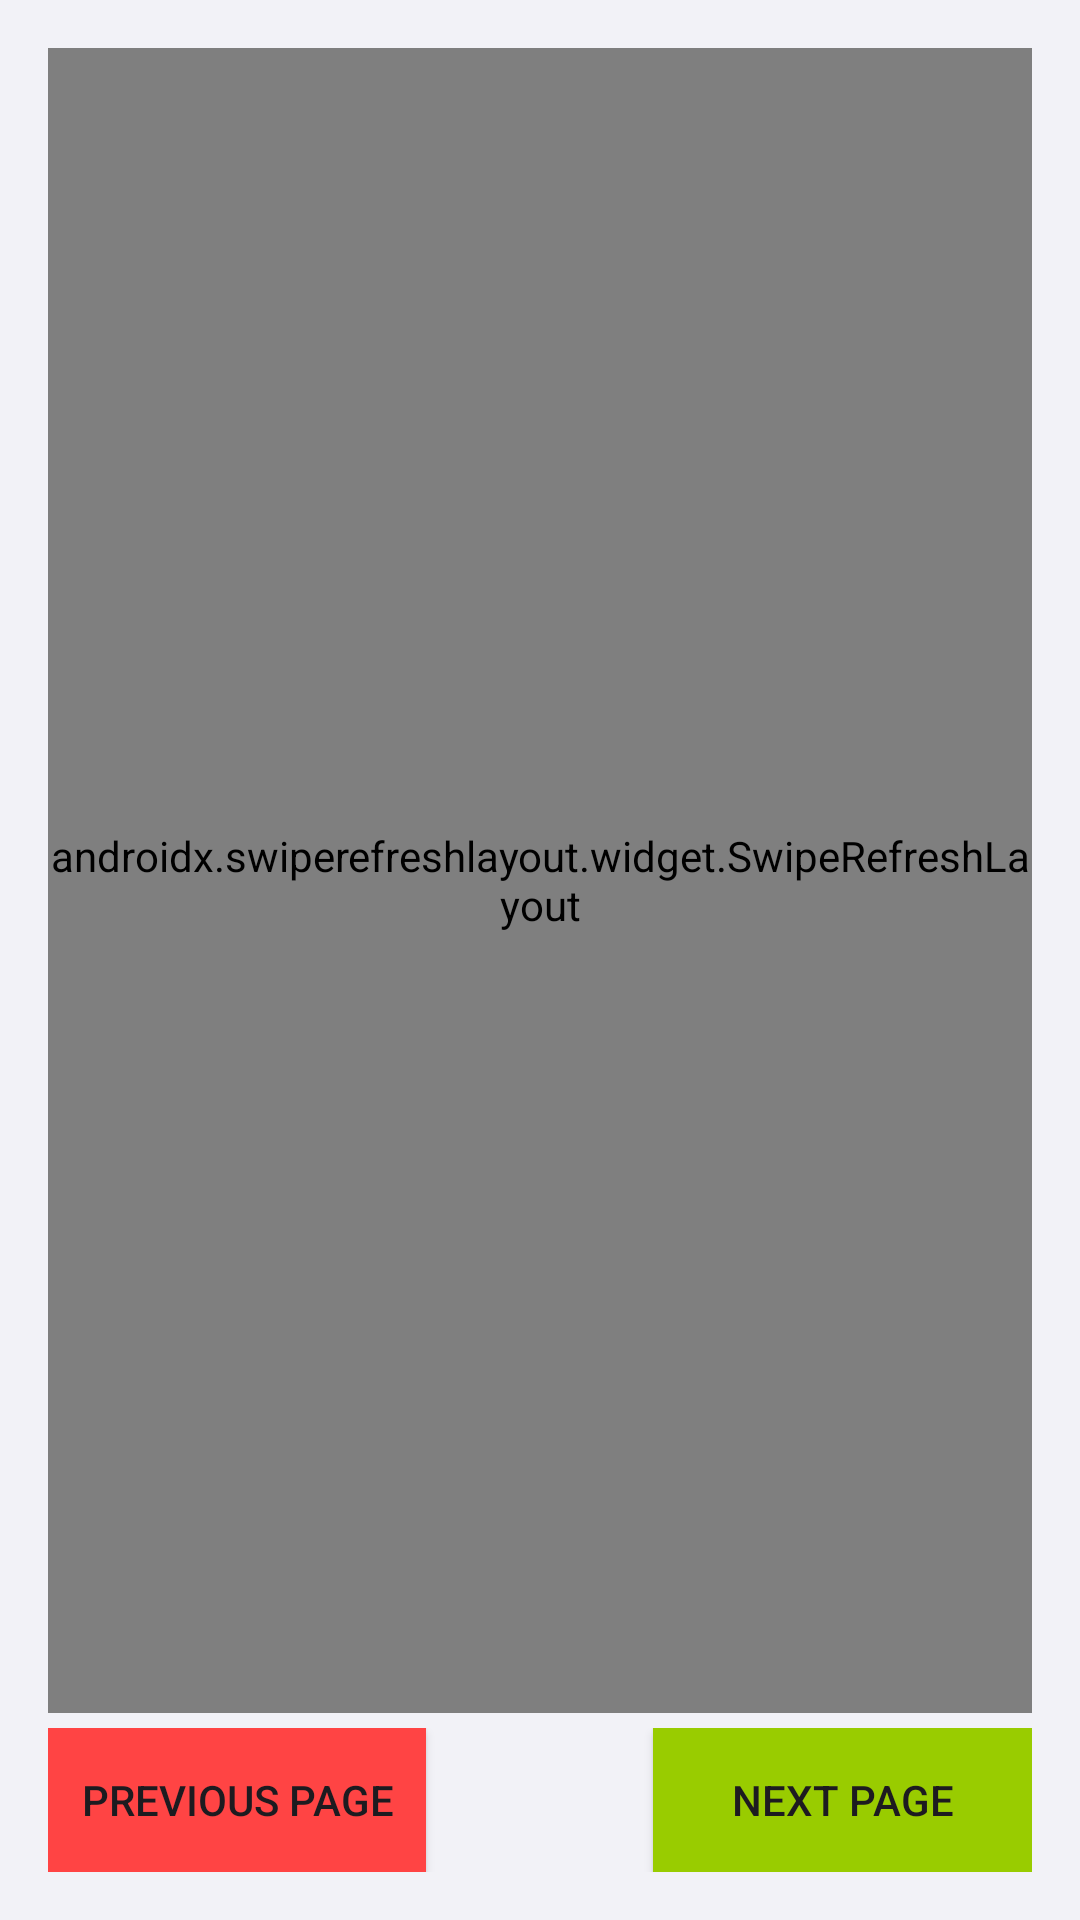

The Android layout XML behind this screen, and the referenced resources:
<!-- AndroidManifest.xml: application theme Theme.GameCatalog -->
<!-- res/layout/fragment_all_games.xml -->
<?xml version="1.0" encoding="utf-8"?>
<LinearLayout xmlns:android="http://schemas.android.com/apk/res/android"
    android:layout_width="match_parent"
    android:layout_height="match_parent"
    android:orientation="vertical"
    android:padding="16dp">

    <FrameLayout
        android:layout_width="match_parent"
        android:layout_height="0dp"
        android:layout_weight="1">

        <androidx.swiperefreshlayout.widget.SwipeRefreshLayout
            android:id="@+id/swipeRefreshLayout"
            android:layout_width="match_parent"
            android:layout_height="match_parent">

            <androidx.recyclerview.widget.RecyclerView
                android:id="@+id/gameRecycler"
                android:layout_width="match_parent"
                android:layout_height="match_parent"/>

        </androidx.swiperefreshlayout.widget.SwipeRefreshLayout>

        <ProgressBar
            android:id="@+id/loadingIndicator"
            android:layout_width="wrap_content"
            android:layout_height="wrap_content"
            android:layout_gravity="center"
            android:visibility="gone"/>

        <LinearLayout
            android:id="@+id/gameListErrorContainer"
            android:layout_width="match_parent"
            android:layout_height="match_parent"
            android:visibility="gone"
            android:orientation="vertical"
            android:gravity="center">

            <TextView
                android:id="@+id/gameListErrorMessage"
                android:layout_width="match_parent"
                android:layout_height="wrap_content"
                android:textAlignment="center"
                android:text=""
                android:layout_marginBottom="10dp"
                android:textSize="24sp"
                android:textStyle="bold"/>

            <Button
                android:id="@+id/gameListRetryButton"
                android:layout_width="wrap_content"
                android:layout_height="wrap_content"
                android:text="Retry"/>
        </LinearLayout>

    </FrameLayout>

    <LinearLayout
        android:orientation="horizontal"
        android:layout_width="match_parent"
        android:layout_height="wrap_content"
        android:layout_marginTop="5dp">

        <Button
            android:id="@+id/previousPage"
            android:layout_width="0dp"
            android:layout_height="wrap_content"
            android:background="@android:color/holo_red_light"
            android:text="@string/previous_page"
            android:layout_weight="5"/>

        <TextView
            android:id="@+id/pageDisplay"
            android:layout_width="0dp"
            android:layout_height="wrap_content"
            android:text=""
            android:textAlignment="center"
            android:layout_weight="3"/>

        <Button
            android:id="@+id/nextPage"
            android:layout_width="0dp"
            android:layout_height="wrap_content"
            android:background="@android:color/holo_green_light"
            android:text="@string/next_page"
            android:layout_weight="5"/>

    </LinearLayout>

</LinearLayout>
<!-- resources referenced by this layout -->
<resources>
  <string name="next_page">Next Page</string>
  <string name="previous_page">Previous Page</string>
  <style name="Theme.GameCatalog" parent="Base.Theme.GameCatalog" />
  <style name="Base.Theme.GameCatalog" parent="Theme.Material3.DayNight.NoActionBar">
          <item name="android:colorBackground">@color/backgroundLight</item>
      </style>
  <color name="backgroundLight">#F2F2F7</color>
</resources>
